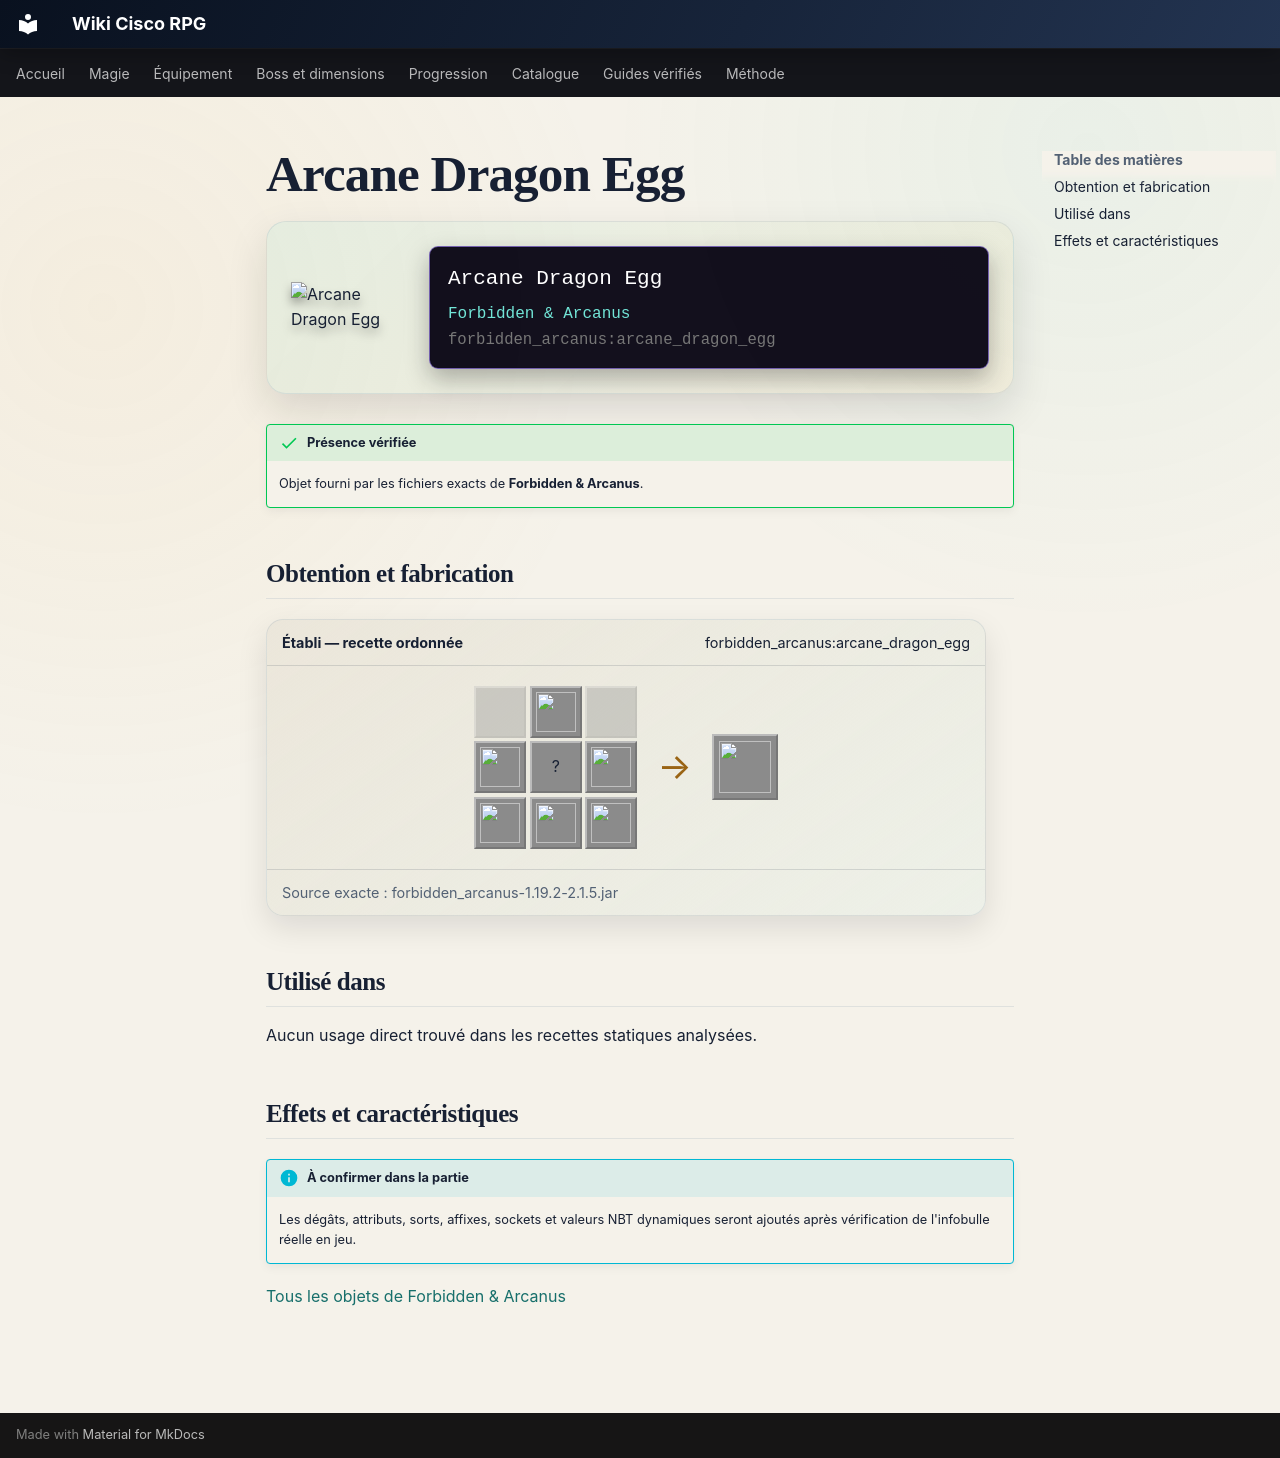

repository: Kloups-Dev/wiki-cisco-rpg · page: catalogue/objets/forbidden_arcanus/arcane_dragon_egg/index.html · generator: mkdocs

# Arcane Dragon Egg

<div class="mc-item-showcase">
<img class="mc-item-icon" src="../../../../assets/generated/items/forbidden_arcanus/arcane_dragon_egg.png" alt="Arcane Dragon Egg">
<div class="mc-tooltip-card">
<div class="mc-tooltip-card__name">Arcane Dragon Egg</div>
<div class="mc-tooltip-card__mod">Forbidden &amp; Arcanus</div>
<div class="mc-tooltip-card__id">forbidden_arcanus:arcane_dragon_egg</div>
</div>
</div>

!!! success "Présence vérifiée"
    Objet fourni par les fichiers exacts de **Forbidden & Arcanus**.

## Obtention et fabrication

<div class="jei-recipe"><div class="jei-recipe__head"><strong>Établi — recette ordonnée</strong><span>forbidden_arcanus:arcane_dragon_egg</span></div><div class="jei-recipe__body"><div class="jei-grid"><span class="jei-slot jei-slot--empty"></span><a class="jei-slot" href="../../../../catalogue/objets/forbidden_arcanus/golden_dragon_scale/" title="Golden Dragon Scale (forbidden_arcanus:golden_dragon_scale)"><img src="../../../../assets/generated/items/forbidden_arcanus/golden_dragon_scale.png" alt="" loading="lazy"></a><span class="jei-slot jei-slot--empty"></span><a class="jei-slot" href="../../../../catalogue/objets/forbidden_arcanus/golden_dragon_scale/" title="Golden Dragon Scale (forbidden_arcanus:golden_dragon_scale)"><img src="../../../../assets/generated/items/forbidden_arcanus/golden_dragon_scale.png" alt="" loading="lazy"></a><span class="jei-slot" title="Dragon Egg (minecraft:dragon_egg)">?</span><a class="jei-slot" href="../../../../catalogue/objets/forbidden_arcanus/golden_dragon_scale/" title="Golden Dragon Scale (forbidden_arcanus:golden_dragon_scale)"><img src="../../../../assets/generated/items/forbidden_arcanus/golden_dragon_scale.png" alt="" loading="lazy"></a><a class="jei-slot" href="../../../../catalogue/objets/forbidden_arcanus/golden_dragon_scale/" title="Golden Dragon Scale (forbidden_arcanus:golden_dragon_scale)"><img src="../../../../assets/generated/items/forbidden_arcanus/golden_dragon_scale.png" alt="" loading="lazy"></a><a class="jei-slot" href="../../../../catalogue/objets/forbidden_arcanus/golden_dragon_scale/" title="Golden Dragon Scale (forbidden_arcanus:golden_dragon_scale)"><img src="../../../../assets/generated/items/forbidden_arcanus/golden_dragon_scale.png" alt="" loading="lazy"></a><a class="jei-slot" href="../../../../catalogue/objets/forbidden_arcanus/golden_dragon_scale/" title="Golden Dragon Scale (forbidden_arcanus:golden_dragon_scale)"><img src="../../../../assets/generated/items/forbidden_arcanus/golden_dragon_scale.png" alt="" loading="lazy"></a></div><span class="jei-arrow">→</span><span class="jei-slot jei-slot--result"><img src="../../../../assets/generated/items/forbidden_arcanus/arcane_dragon_egg.png" alt=""></span></div><div class="jei-recipe__source">Source exacte : forbidden_arcanus-1.19.2-2.1.5.jar</div></div>

## Utilisé dans

Aucun usage direct trouvé dans les recettes statiques analysées.

## Effets et caractéristiques

!!! info "À confirmer dans la partie"
    Les dégâts, attributs, sorts, affixes, sockets et valeurs NBT dynamiques seront ajoutés après vérification de l'infobulle réelle en jeu.

[Tous les objets de Forbidden & Arcanus](../../../contenu/forbidden-arcanus.md)
